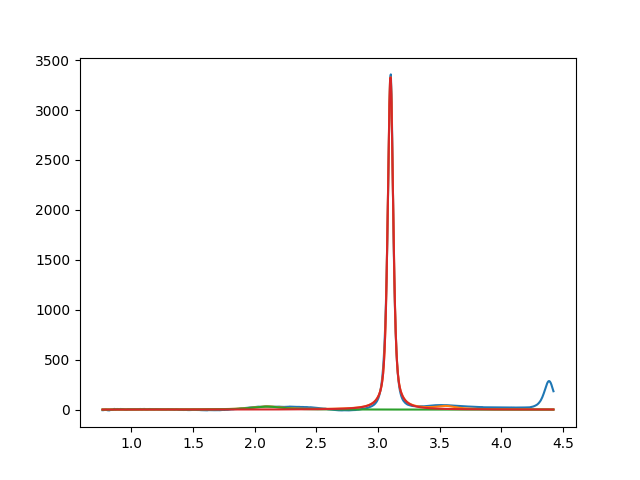

Data behind this chart, as committed beside it:
2.099999999999999201e+00, 2.999999999996973798e+01, 2.999999999999999334e-01, 1.473723203618437505e-01
3.100815198847934884e+00, 3.355839724748532262e+03, 5.231453686323687263e-02, 3.969579027711071517e-01
3.549999999999144062e+00, 2.999999999999997868e+01, 1.999999999998544331e-01, 6.913982183935526350e-11
